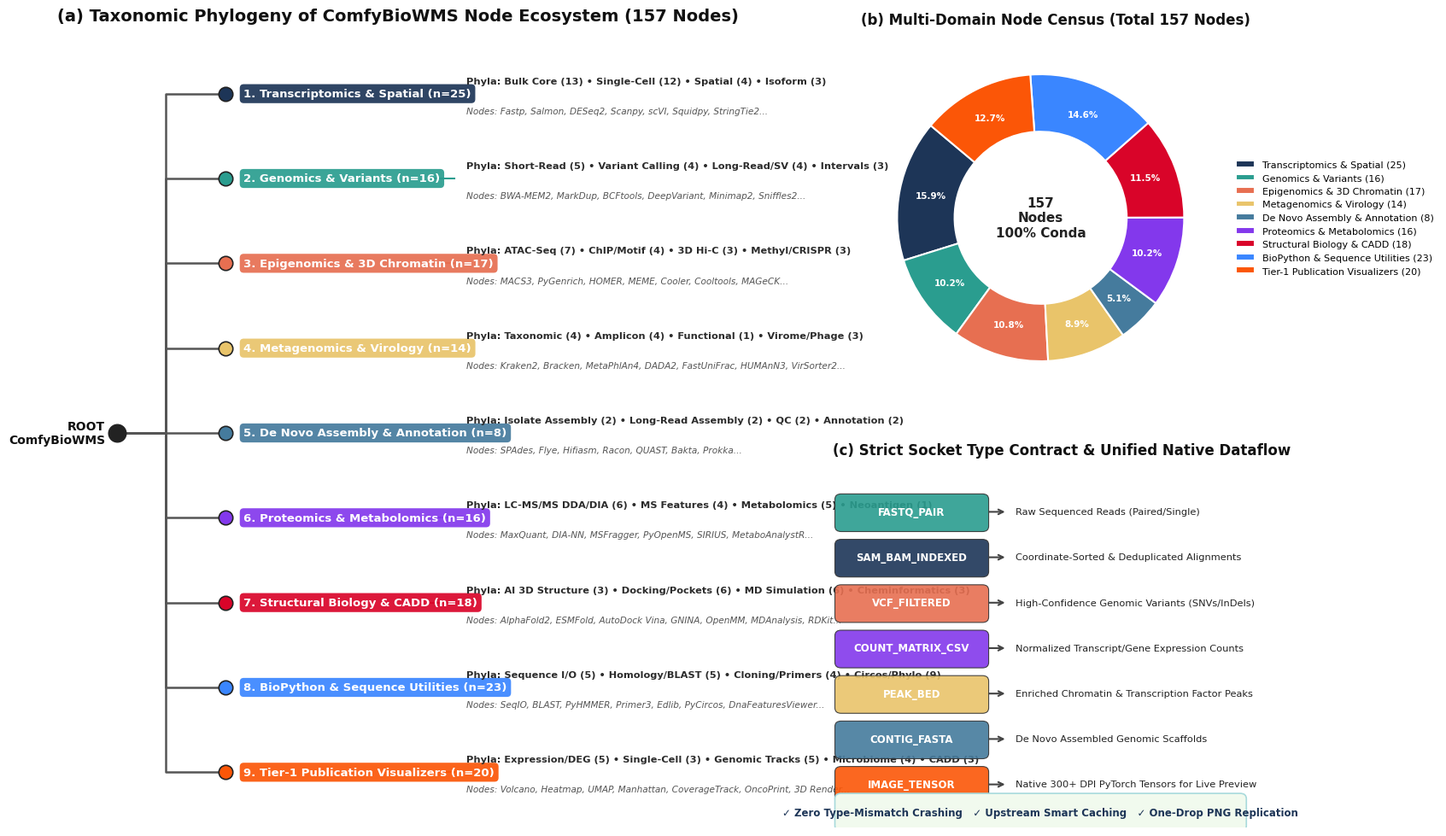

Write the Python code that produced this figure. (Note: this script raises an exception after producing the figure.)
"""
Script to generate publication-grade Figure: Node Phylogeny Tree of ComfyBioWMS Ecosystem.
Saves to paper_platform/figures/figure_node_phylogeny_tree.png at 300 DPI.
"""

import matplotlib.pyplot as plt
import matplotlib.patches as patches
from matplotlib.gridspec import GridSpec
import numpy as np

# Set high-quality styling
plt.rcParams["font.sans-serif"] = ["DejaVu Sans", "Arial", "Helvetica"]
plt.rcParams["axes.edgecolor"] = "#333333"
plt.rcParams["axes.linewidth"] = 0.8

fig = plt.figure(figsize=(18, 12), dpi=300)
gs = GridSpec(2, 2, width_ratios=[1.25, 0.75], height_ratios=[1, 1], figure=fig, wspace=0.15, hspace=0.2)

ax_tree = fig.add_subplot(gs[:, 0])
ax_donut = fig.add_subplot(gs[0, 1])
ax_socket = fig.add_subplot(gs[1, 1])

# ---------------------------------------------------------
# Panel A: Phylogenetic Tree (Cladogram) of 157 Nodes
# ---------------------------------------------------------
ax_tree.set_xlim(-1, 10.5)
ax_tree.set_ylim(-0.5, 9.5)
ax_tree.axis("off")
ax_tree.set_title("(a) Taxonomic Phylogeny of ComfyBioWMS Node Ecosystem (157 Nodes)", 
                   fontsize=14, fontweight="bold", pad=15, loc="left", color="#111111")

kingdoms = [
    {
        "name": "1. Transcriptomics & Spatial",
        "count": 25,
        "color": "#1d3557",
        "phyla": ["Bulk Core (13)", "Single-Cell (12)", "Spatial (4)", "Isoform (3)"],
        "nodes": "Fastp, Salmon, DESeq2, Scanpy, scVI, Squidpy, StringTie2..."
    },
    {
        "name": "2. Genomics & Variants",
        "count": 16,
        "color": "#2a9d8f",
        "phyla": ["Short-Read (5)", "Variant Calling (4)", "Long-Read/SV (4)", "Intervals (3)"],
        "nodes": "BWA-MEM2, MarkDup, BCFtools, DeepVariant, Minimap2, Sniffles2..."
    },
    {
        "name": "3. Epigenomics & 3D Chromatin",
        "count": 17,
        "color": "#e76f51",
        "phyla": ["ATAC-Seq (7)", "ChIP/Motif (4)", "3D Hi-C (3)", "Methyl/CRISPR (3)"],
        "nodes": "MACS3, PyGenrich, HOMER, MEME, Cooler, Cooltools, MAGeCK..."
    },
    {
        "name": "4. Metagenomics & Virology",
        "count": 14,
        "color": "#e9c46a",
        "phyla": ["Taxonomic (4)", "Amplicon (4)", "Functional (1)", "Virome/Phage (3)"],
        "nodes": "Kraken2, Bracken, MetaPhlAn4, DADA2, FastUniFrac, HUMAnN3, VirSorter2..."
    },
    {
        "name": "5. De Novo Assembly & Annotation",
        "count": 8,
        "color": "#457b9d",
        "phyla": ["Isolate Assembly (2)", "Long-Read Assembly (2)", "QC (2)", "Annotation (2)"],
        "nodes": "SPAdes, Flye, Hifiasm, Racon, QUAST, Bakta, Prokka..."
    },
    {
        "name": "6. Proteomics & Metabolomics",
        "count": 16,
        "color": "#8338ec",
        "phyla": ["LC-MS/MS DDA/DIA (6)", "MS Features (4)", "Metabolomics (5)", "Neoantigen (1)"],
        "nodes": "MaxQuant, DIA-NN, MSFragger, PyOpenMS, SIRIUS, MetaboAnalystR..."
    },
    {
        "name": "7. Structural Biology & CADD",
        "count": 18,
        "color": "#d90429",
        "phyla": ["AI 3D Structure (3)", "Docking/Pockets (6)", "MD Simulation (6)", "Cheminformatics (3)"],
        "nodes": "AlphaFold2, ESMFold, AutoDock Vina, GNINA, OpenMM, MDAnalysis, RDKit..."
    },
    {
        "name": "8. BioPython & Sequence Utilities",
        "count": 23,
        "color": "#3a86ff",
        "phyla": ["Sequence I/O (5)", "Homology/BLAST (5)", "Cloning/Primers (4)", "Circos/Phylo (9)"],
        "nodes": "SeqIO, BLAST, PyHMMER, Primer3, Edlib, PyCircos, DnaFeaturesViewer..."
    },
    {
        "name": "9. Tier-1 Publication Visualizers",
        "count": 20,
        "color": "#fb5607",
        "phyla": ["Expression/DEG (5)", "Single-Cell (3)", "Genomic Tracks (5)", "Microbiome (4)", "CADD (3)"],
        "nodes": "Volcano, Heatmap, UMAP, Manhattan, CoverageTrack, OncoPrint, 3D Render..."
    }
]

# Draw Root
root_x, root_y = 0.0, 4.5
ax_tree.scatter([root_x], [root_y], s=220, color="#222222", zorder=5)
ax_tree.text(root_x - 0.2, root_y, "ROOT\nComfyBioWMS", ha="right", va="center", 
             fontsize=10, fontweight="bold", color="#111111")

y_positions = np.linspace(8.8, 0.2, len(kingdoms))

for idx, (k, y_pos) in enumerate(zip(kingdoms, y_positions)):
    color = k["color"]
    # Draw cladogram branch from root to Kingdom
    ax_tree.plot([root_x, root_x + 0.8, root_x + 0.8, root_x + 1.8], 
                 [root_y, root_y, y_pos, y_pos], 
                 color="#555555", lw=1.8, zorder=2)
    
    # Kingdom Node
    ax_tree.scatter([root_x + 1.8], [y_pos], s=140, color=color, edgecolors="#222222", lw=1.2, zorder=5)
    
    # Kingdom Box
    bbox_props = dict(boxstyle="round,pad=0.35", fc=color, ec="none", alpha=0.92)
    ax_tree.text(root_x + 2.1, y_pos, f"{k['name']} (n={k['count']})", 
                 va="center", fontsize=9.5, fontweight="bold", color="white", bbox=bbox_props)
    
    # Draw sub-branches (Phyla)
    ax_tree.plot([root_x + 5.2, root_x + 5.6], [y_pos, y_pos], color=color, lw=1.5, zorder=2)
    
    phyla_text = " • ".join(k["phyla"])
    ax_tree.text(root_x + 5.8, y_pos + 0.16, f"Phyla: {phyla_text}", 
                 va="center", fontsize=8.2, fontweight="semibold", color="#2b2b2b")
    
    ax_tree.text(root_x + 5.8, y_pos - 0.22, f"Nodes: {k['nodes']}", 
                 va="center", fontsize=7.6, fontstyle="italic", color="#555555")

# ---------------------------------------------------------
# Panel B: Node Census Distribution (Donut Chart)
# ---------------------------------------------------------
ax_donut.set_title("(b) Multi-Domain Node Census (Total 157 Nodes)", 
                   fontsize=12, fontweight="bold", pad=12, loc="left", color="#111111")

counts = [k["count"] for k in kingdoms]
labels = [f"{k['name'].split('.')[1].split('(')[0].strip()} ({k['count']})" for k in kingdoms]
colors = [k["color"] for k in kingdoms]

wedges, texts, autotexts = ax_donut.pie(
    counts, labels=None, autopct="%1.1f%%", startangle=140,
    colors=colors, pctdistance=0.78,
    wedgeprops=dict(width=0.4, edgecolor="white", linewidth=1.5)
)

for autotext in autotexts:
    autotext.set_color("white")
    autotext.set_fontsize(7.5)
    autotext.set_fontweight("bold")

ax_donut.legend(wedges, labels, loc="center left", bbox_to_anchor=(1.02, 0.5), 
                fontsize=8, frameon=False)

ax_donut.text(0, 0, "157\nNodes\n100% Conda", ha="center", va="center", 
              fontsize=11, fontweight="bold", color="#222222")

# ---------------------------------------------------------
# Panel C: Strict Socket Type Contract & Dataflow Wiring
# ---------------------------------------------------------
ax_socket.set_xlim(0, 10)
ax_socket.set_ylim(0, 10)
ax_socket.axis("off")
ax_socket.set_title("(c) Strict Socket Type Contract & Unified Native Dataflow", 
                     fontsize=12, fontweight="bold", pad=12, loc="left", color="#111111")

socket_types = [
    ("FASTQ_PAIR", "#2a9d8f", "Raw Sequenced Reads (Paired/Single)"),
    ("SAM_BAM_INDEXED", "#1d3557", "Coordinate-Sorted & Deduplicated Alignments"),
    ("VCF_FILTERED", "#e76f51", "High-Confidence Genomic Variants (SNVs/InDels)"),
    ("COUNT_MATRIX_CSV", "#8338ec", "Normalized Transcript/Gene Expression Counts"),
    ("PEAK_BED", "#e9c46a", "Enriched Chromatin & Transcription Factor Peaks"),
    ("CONTIG_FASTA", "#457b9d", "De Novo Assembled Genomic Scaffolds"),
    ("IMAGE_TENSOR", "#fb5607", "Native 300+ DPI PyTorch Tensors for Live Preview")
]

y_starts = np.linspace(8.8, 1.2, len(socket_types))

for (sock, col, desc), y_s in zip(socket_types, y_starts):
    # Socket Pill
    rect = patches.FancyBboxPatch((0.2, y_s - 0.4), 3.4, 0.75, boxstyle="round,pad=0.15", 
                                  fc=col, ec="#333333", lw=0.8, alpha=0.9)
    ax_socket.add_patch(rect)
    ax_socket.text(1.9, y_s, sock, ha="center", va="center", color="white", 
                   fontsize=8.5, fontweight="bold")
    
    # Arrow
    ax_socket.annotate("", xy=(4.2, y_s), xytext=(3.7, y_s),
                        arrowprops=dict(arrowstyle="->", color="#444444", lw=1.5))
    
    # Description
    ax_socket.text(4.4, y_s, desc, va="center", fontsize=8.2, color="#222222")

# Summary banner box at bottom of Panel C
banner = patches.FancyBboxPatch((0.2, 0.05), 9.6, 0.75, boxstyle="round,pad=0.15",
                                fc="#f1faee", ec="#a8dadc", lw=1.2)
ax_socket.add_patch(banner)
ax_socket.text(5.0, 0.42, "✓ Zero Type-Mismatch Crashing   ✓ Upstream Smart Caching   ✓ One-Drop PNG Replication",
               ha="center", va="center", fontsize=8.5, fontweight="bold", color="#1d3557")

# Save figure
output_path = "paper_platform/figures/figure_node_phylogeny_tree.png"
plt.savefig(output_path, dpi=300, bbox_inches="tight")
plt.close()
print(f"Successfully generated figure at {output_path}")
